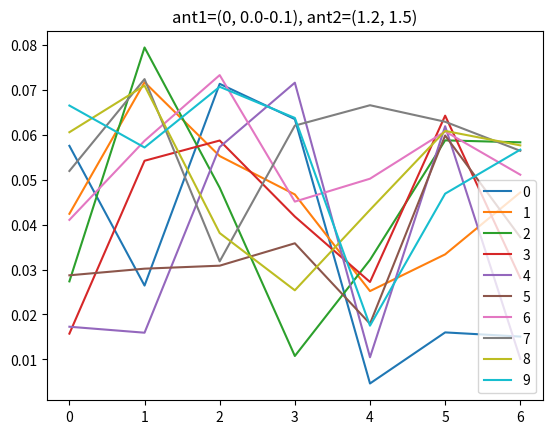

Source code (Python):
# this program is made for sdc in isap2020
# transmitter A: 300-320MHz, -50dBm, lambda/2 dipole, horizontal, 1-3antennas, CW
# transmitter B: 2.402-2.480GHz, 0dBm, Small antenna, unknown pole, 1-3antennas, ble beacon
# transmitter C: 5.012-5.025GHz, 10dBm, Monopole antenna, Vertical, 1-2, CW
#

import numpy as np
import pandas as pd
from math import atan2


class Antenna(object):
    def __init__(self, x, y, freq, power, orientation, phase_offset):
        self.x_axis = x
        self.y_axis = y
        self.freq = freq
        self.power = power
        self.orientation = orientation
        c = 3.0e8
        self.lambda_0 = c / freq
        self.phase_offset = phase_offset

        # todo
        self.gain = 0

    def get_gain_by_angle(self, ant):
        return 1

    def get_distance_from(self, ant):
        x_diff = ant.x_axis - self.x_axis
        y_diff = ant.y_axis - self.y_axis
        return np.sqrt(x_diff**2 + y_diff**2)

    def get_distance_by_points(self, points):
        x_diff = points[:, 0] - self.x_axis
        y_diff = points[:, 1] - self.y_axis
        return np.sqrt(x_diff**2 + y_diff**2)

    def get_phase_from_distance(self, distance):
        return (distance % self.lambda_0) / self.lambda_0 * (2 * np.pi) + self.phase_offset

    def get_att_by_points(self, points):
        target_angles = atan2(points.x - self.x_axis, points.y - self.y_axis)
        pass

    def get_angles_by_points(self, points):
        pass

    def get_amplitude_by_points(self, points):
        pass

    def get_phase_by_ants(self, ants):
        distances = self.get_distance_from(ants)
        phases = self.get_phase_from_distance(distances)
        return phases


def received_power_by_friis(power_tx, gain_tx, gain_rx, distance, lambda_0):
    # 自由空間のゲイン
    gf = -10 * np.log10((4 * np.pi * distance / lambda_0) ** 2) + (gain_tx + gain_rx)
    received_power = power_tx + gf
    return received_power


def dbm_to_v(power_dbm, impedance):
    dbuV = power_dbm + 10 * np.log10(impedance) + 90
    voltage = (10 ** (dbuV/20)) / 1e6
    return voltage


def calc_two_antennas(x1, y1, x2, y2, phase_diff):
    power_tx = 10
    gain_tx = 0
    # 受信側はダイポールで設定？？
    ant1 = Antenna(x1, y1, 5.8e9, 10, 90, 0)
    ant2 = Antenna(x2, y2, 5.8e9, 10, 90, phase_diff)
    tx_ants = [ant1, ant2]

    gain_rx = 0
    rx_ants = np.array([[0, -1], [0.5, -1], [1, -1], [1.5, -1], [2, -1], [2.5, -1], [3, -1]])

    complex_signals = list()
    for ant in tx_ants:
        # 常に各変数は受信アンテナ分のデータが入った配列になっている
        # 距離の取得
        distances = ant.get_distance_by_points(rx_ants)
        # 距離を使って受信点での位相の計算．
        phases = ant.get_phase_from_distance(distances)
        print(max(phases/(2*np.pi)*360), min(phases/(2*np.pi)*360))
        # フリスの公式を使って受信点でのパワーを計算．
        power_rxs = received_power_by_friis(ant.power, ant.gain, gain_rx, distances, ant.lambda_0)
        # 振幅に変換
        amp_rxs = dbm_to_v(power_rxs, 50)
        # 振幅と位相から複素信号を計算
        complex_signal = np.sqrt(amp_rxs) * np.exp(1j * phases)
        complex_signals.append(complex_signal)

    # 受信アンテナごとに重ね合わせ
    sum_signals = np.sum(complex_signals, 0)
    return sum_signals


def plotter(test):
    import matplotlib.pyplot as plt
    for i in range(10):
        plt.plot(abs(test[i]), label=f'{i}')
    plt.title('ant1=(0, 0.0-0.1), ant2=(1.2, 1.5)')
    plt.legend()
    plt.show()


if __name__ == '__main__':
    test = list()
    for x1 in range(0, 300, 10):
        for y1 in range(0, 300, 10):
            test.append(calc_two_antennas(x1/100, y1/100, 1.2, 1.5, 0))

    #print(abs(np.array(test)))
    plotter(test)




